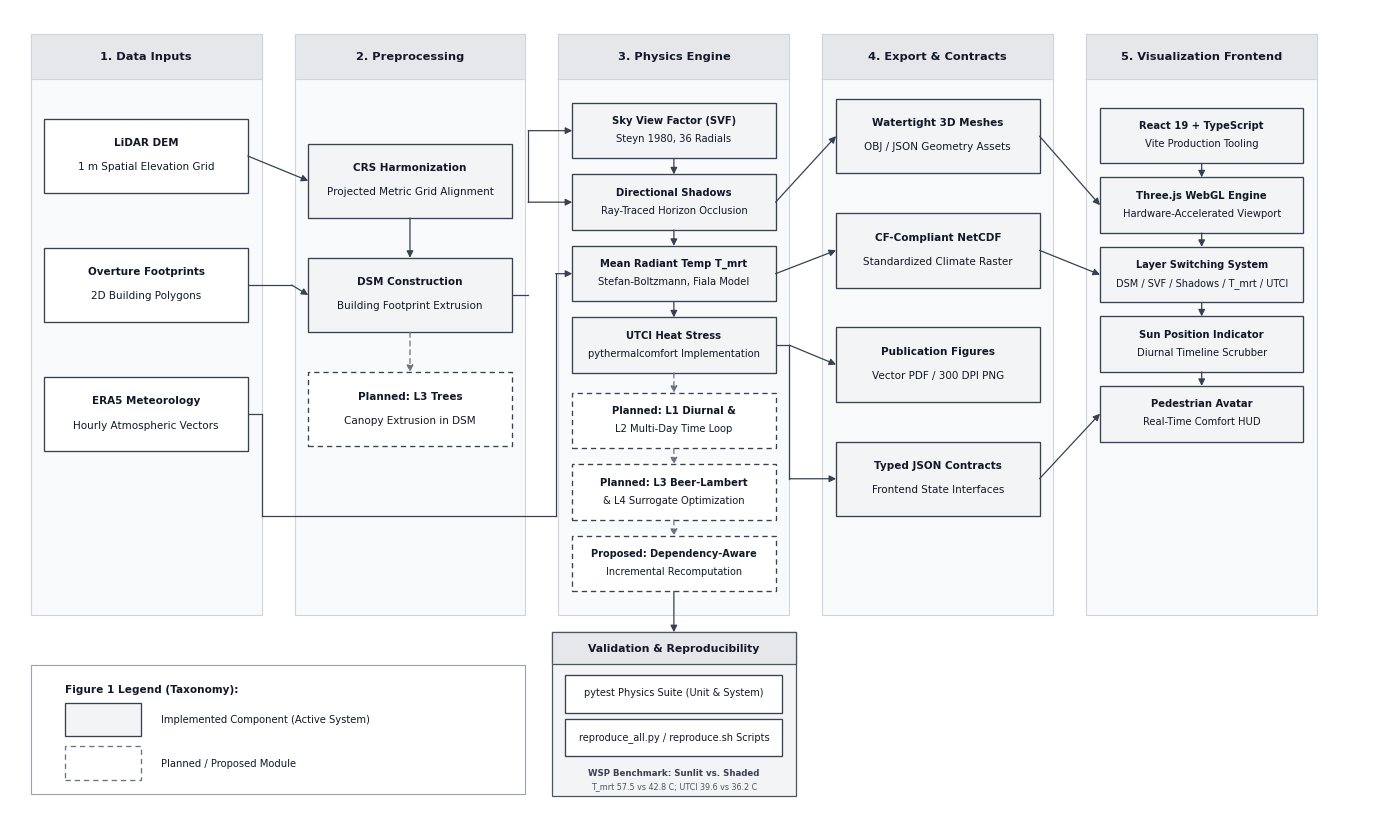
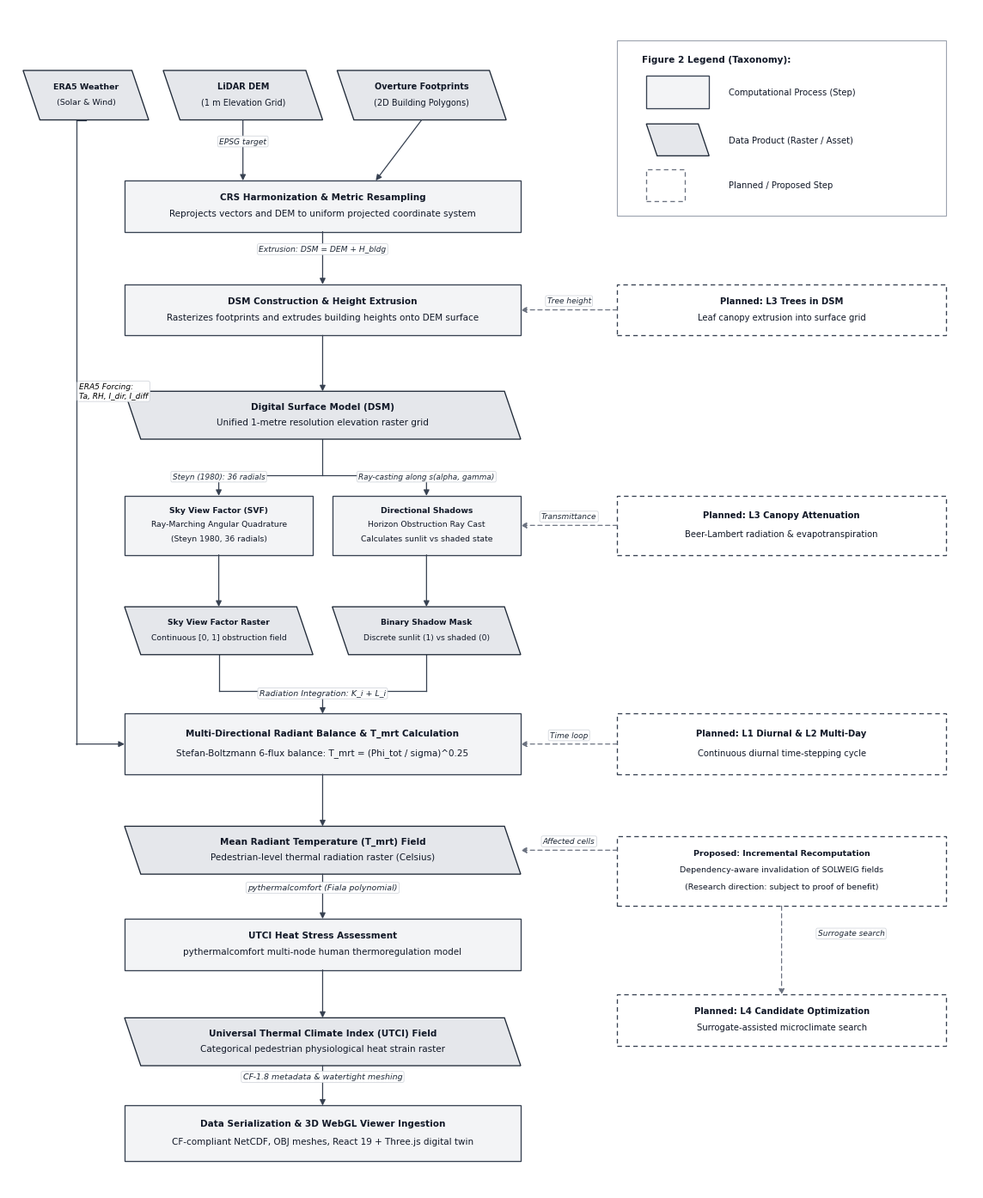

Source code (Python) for these figures, in order:
"""
Refined, Publication-Grade IEEE-Style Vector Diagrams (PNG at 300 DPI)
Strictly adheres to:
- Pure orthogonal routing with ZERO crossing lines throughout.
- Generous box margins, crisp typography, and 100% grayscale-safety.
- Project taxonomy: Implemented (solid) vs. Planned/Proposed (dashed).
- Parallelograms for Data Products, Rectangles for Computational Processes.
"""

import matplotlib.pyplot as plt
import matplotlib.patches as patches
from pathlib import Path

# Configure Matplotlib for Publication Typography
plt.rcParams['font.family'] = 'sans-serif'
plt.rcParams['font.sans-serif'] = ['Arial', 'DejaVu Sans', 'Helvetica']
plt.rcParams['font.size'] = 8.5

out_dir = Path("research_paper_sol")
out_dir.mkdir(parents=True, exist_ok=True)

# Helper: Draw Process Rectangle
def draw_rect(ax, x, y, w, h, text_lines, is_dashed=False, fill_color='#F3F4F6', border_color='#374151', font_size=7.5, bold_title=True):
    ls = (0, (4, 3)) if is_dashed else '-'
    lw = 0.95
    rect = patches.Rectangle(
        (x, y), w, h,
        facecolor=fill_color,
        edgecolor=border_color,
        linestyle=ls,
        linewidth=lw,
        zorder=3
    )
    ax.add_patch(rect)
    
    n_lines = len(text_lines)
    line_spacing = h / (n_lines + 1.1)
    for i, line in enumerate(text_lines):
        fw = 'bold' if (i == 0 and bold_title) else 'normal'
        ax.text(x + w / 2.0, y + h - (i + 1.0) * line_spacing, line,
                ha='center', va='center',
                fontsize=font_size, fontweight=fw,
                color='#111827', zorder=4)

# Helper: Draw Data Product Parallelogram
def draw_parallelogram(ax, x, y, w, h, text_lines, is_dashed=False, fill_color='#E5E7EB', border_color='#1F2937', font_size=7.5, bold_title=True):
    ls = (0, (4, 3)) if is_dashed else '-'
    lw = 0.95
    skew = h * 0.28
    points = [
        [x + skew, y],
        [x + w, y],
        [x + w - skew, y + h],
        [x, y + h]
    ]
    poly = patches.Polygon(
        points, closed=True,
        facecolor=fill_color,
        edgecolor=border_color,
        linestyle=ls,
        linewidth=lw,
        zorder=3
    )
    ax.add_patch(poly)
    
    n_lines = len(text_lines)
    line_spacing = h / (n_lines + 1.1)
    for i, line in enumerate(text_lines):
        fw = 'bold' if (i == 0 and bold_title) else 'normal'
        ax.text(x + w / 2.0, y + h - (i + 1.0) * line_spacing, line,
                ha='center', va='center',
                fontsize=font_size, fontweight=fw,
                color='#111827', zorder=4)

# Helper: Draw Orthogonal Arrow
def draw_arrow(ax, p1, p2, label=None, label_side='above', is_dashed=False, label_fontsize=6.6, label_dx=0.0, label_dy=0.0):
    ls = (0, (4, 3)) if is_dashed else '-'
    col = '#374151' if not is_dashed else '#6B7280'
    ax.annotate(
        '', xy=p2, xytext=p1,
        arrowprops=dict(
            arrowstyle="-|>",
            color=col,
            linestyle=ls,
            lw=0.9,
            mutation_scale=10,
            shrinkA=0,
            shrinkB=0
        ),
        zorder=5
    )
    if label:
        lx = (p1[0] + p2[0]) / 2.0 + label_dx
        ly = (p1[1] + p2[1]) / 2.0 + label_dy
        dy = 1.1 if label_side == 'above' else -1.1
        ax.text(lx, ly + dy, label,
                ha='center', va='center',
                fontsize=label_fontsize, fontstyle='italic',
                color='#1F2937',
                bbox=dict(boxstyle='round,pad=0.2', facecolor='#FFFFFF', edgecolor='#D1D5DB', lw=0.6, alpha=0.95),
                zorder=6)

# =========================================================================
# FIGURE 1: SYSTEM ARCHITECTURE (FULL WIDTH, 5 LAYERS)
# =========================================================================
def generate_figure_1():
    print("Generating Figure 1: System Architecture...")
    fig_w, fig_h = 14.0, 8.2
    fig, ax = plt.subplots(figsize=(fig_w, fig_h), dpi=300)
    ax.set_xlim(0, 100)
    ax.set_ylim(0, 80)
    ax.axis('off')
    
    col_w = 16.8
    gap_x = 2.4
    layer_names = [
        "1. Data Inputs",
        "2. Preprocessing",
        "3. Physics Engine",
        "4. Export & Contracts",
        "5. Visualization Frontend"
    ]
    
    xs = [1.5 + i * (col_w + gap_x) for i in range(5)]
    
    # Draw Background Columns
    for i in range(5):
        bg = patches.Rectangle(
            (xs[i], 19.0), col_w, 58.5,
            facecolor='#F9FAFB', edgecolor='#D1D5DB', lw=0.8, zorder=1
        )
        ax.add_patch(bg)
        header = patches.Rectangle(
            (xs[i], 73.0), col_w, 4.5,
            facecolor='#E5E7EB', edgecolor='#D1D5DB', lw=0.8, zorder=2
        )
        ax.add_patch(header)
        ax.text(xs[i] + col_w / 2.0, 75.25, layer_names[i],
                ha='center', va='center', fontsize=8.2, fontweight='bold', color='#111827', zorder=3)

    box_w = 14.8
    bx_offsets = [x + (col_w - box_w) / 2.0 for x in xs]
    
    # Layer 1: Inputs
    draw_rect(ax, bx_offsets[0], 61.5, box_w, 7.5, ["LiDAR DEM", "1 m Spatial Elevation Grid"], fill_color='#FFFFFF')
    draw_rect(ax, bx_offsets[0], 48.5, box_w, 7.5, ["Overture Footprints", "2D Building Polygons"], fill_color='#FFFFFF')
    draw_rect(ax, bx_offsets[0], 35.5, box_w, 7.5, ["ERA5 Meteorology", "Hourly Atmospheric Vectors"], fill_color='#FFFFFF')
    
    # Layer 2: Preprocessing
    draw_rect(ax, bx_offsets[1], 59.0, box_w, 7.5, ["CRS Harmonization", "Projected Metric Grid Alignment"])
    draw_rect(ax, bx_offsets[1], 47.5, box_w, 7.5, ["DSM Construction", "Building Footprint Extrusion"])
    draw_rect(ax, bx_offsets[1], 36.0, box_w, 7.5, ["Planned: L3 Trees", "Canopy Extrusion in DSM"], is_dashed=True, fill_color='#FFFFFF')
    
    # Layer 3: Physics Engine (Implemented)
    draw_rect(ax, bx_offsets[2], 65.0, box_w, 5.6, ["Sky View Factor (SVF)", "Steyn 1980, 36 Radials"], fill_color='#F3F4F6', font_size=7.2)
    draw_rect(ax, bx_offsets[2], 57.8, box_w, 5.6, ["Directional Shadows", "Ray-Traced Horizon Occlusion"], fill_color='#F3F4F6', font_size=7.2)
    draw_rect(ax, bx_offsets[2], 50.6, box_w, 5.6, ["Mean Radiant Temp T_mrt", "Stefan-Boltzmann, Fiala Model"], fill_color='#F3F4F6', font_size=7.2)
    draw_rect(ax, bx_offsets[2], 43.4, box_w, 5.6, ["UTCI Heat Stress", "pythermalcomfort Implementation"], fill_color='#F3F4F6', font_size=7.2)
    
    # Layer 3: Planned & Proposed Modules
    draw_rect(ax, bx_offsets[2], 35.8, box_w, 5.6, ["Planned: L1 Diurnal &", "L2 Multi-Day Time Loop"], is_dashed=True, fill_color='#FFFFFF', font_size=7.2)
    draw_rect(ax, bx_offsets[2], 28.6, box_w, 5.6, ["Planned: L3 Beer-Lambert", "& L4 Surrogate Optimization"], is_dashed=True, fill_color='#FFFFFF', font_size=7.2)
    draw_rect(ax, bx_offsets[2], 21.4, box_w, 5.6, ["Proposed: Dependency-Aware", "Incremental Recomputation"], is_dashed=True, fill_color='#FFFFFF', font_size=7.0)
    
    # Validation & Reproducibility Block (Under Physics Engine)
    val_x = xs[2] - 0.5
    val_w = col_w + 1.0
    val_y = 0.8
    val_h = 16.5
    val_bg = patches.Rectangle(
        (val_x, val_y), val_w, val_h,
        facecolor='#F3F4F6', edgecolor='#4B5563', lw=0.9, zorder=2
    )
    ax.add_patch(val_bg)
    vh = patches.Rectangle(
        (val_x, val_y + val_h - 3.2), val_w, 3.2,
        facecolor='#E5E7EB', edgecolor='#4B5563', lw=0.9, zorder=3
    )
    ax.add_patch(vh)
    ax.text(val_x + val_w / 2.0, val_y + val_h - 1.6, "Validation & Reproducibility",
            ha='center', va='center', fontsize=7.8, fontweight='bold', color='#111827', zorder=4)
    
    draw_rect(ax, val_x + 1.0, val_y + 8.4, val_w - 2.0, 3.8, ["pytest Physics Suite (Unit & System)"], fill_color='#FFFFFF', font_size=7.0, bold_title=False)
    draw_rect(ax, val_x + 1.0, val_y + 4.0, val_w - 2.0, 3.8, ["reproduce_all.py / reproduce.sh Scripts"], fill_color='#FFFFFF', font_size=7.0, bold_title=False)
    
    ax.text(val_x + val_w / 2.0, val_y + 2.3, "WSP Benchmark: Sunlit vs. Shaded",
            ha='center', va='center', fontsize=6.2, fontweight='bold', color='#374151', zorder=4)
    ax.text(val_x + val_w / 2.0, val_y + 1.0, "T_mrt 57.5 vs 42.8 C; UTCI 39.6 vs 36.2 C",
            ha='center', va='center', fontsize=5.8, color='#4B5563', zorder=4)

    # Layer 4: Export & Data Contracts (Reordered to guarantee ZERO line crossings)
    # Box 1: Watertight 3D Meshes (aligned with 3D geometry / Shadows)
    draw_rect(ax, bx_offsets[3], 63.5, box_w, 7.5, ["Watertight 3D Meshes", "OBJ / JSON Geometry Assets"], fill_color='#F3F4F6')
    # Box 2: CF-Compliant NetCDF (aligned with climate physics rasters)
    draw_rect(ax, bx_offsets[3], 52.0, box_w, 7.5, ["CF-Compliant NetCDF", "Standardized Climate Raster"], fill_color='#F3F4F6')
    # Box 3: Publication Figures
    draw_rect(ax, bx_offsets[3], 40.5, box_w, 7.5, ["Publication Figures", "Vector PDF / 300 DPI PNG"], fill_color='#F3F4F6')
    # Box 4: Typed JSON Contracts
    draw_rect(ax, bx_offsets[3], 29.0, box_w, 7.5, ["Typed JSON Contracts", "Frontend State Interfaces"], fill_color='#F3F4F6')
    
    # Layer 5: Visualization Frontend
    draw_rect(ax, bx_offsets[4], 64.5, box_w, 5.6, ["React 19 + TypeScript", "Vite Production Tooling"], fill_color='#F3F4F6', font_size=7.2)
    draw_rect(ax, bx_offsets[4], 57.5, box_w, 5.6, ["Three.js WebGL Engine", "Hardware-Accelerated Viewport"], fill_color='#F3F4F6', font_size=7.2)
    draw_rect(ax, bx_offsets[4], 50.5, box_w, 5.6, ["Layer Switching System", "DSM / SVF / Shadows / T_mrt / UTCI"], fill_color='#F3F4F6', font_size=7.0)
    draw_rect(ax, bx_offsets[4], 43.5, box_w, 5.6, ["Sun Position Indicator", "Diurnal Timeline Scrubber"], fill_color='#F3F4F6', font_size=7.2)
    draw_rect(ax, bx_offsets[4], 36.5, box_w, 5.6, ["Pedestrian Avatar", "Real-Time Comfort HUD"], fill_color='#F3F4F6', font_size=7.2)
    
    # Connections: Layer 1 -> Layer 2 (Pure Orthogonal)
    draw_arrow(ax, (bx_offsets[0] + box_w, 65.25), (bx_offsets[1], 62.75))
    ax.plot([bx_offsets[0] + box_w, bx_offsets[1] - 1.2], [52.25, 52.25], color='#374151', lw=0.9)
    draw_arrow(ax, (bx_offsets[1] - 1.2, 52.25), (bx_offsets[1], 51.25))
    
    draw_arrow(ax, (bx_offsets[1] + box_w / 2.0, 59.0), (bx_offsets[1] + box_w / 2.0, 55.0))
    draw_arrow(ax, (bx_offsets[1] + box_w / 2.0, 47.5), (bx_offsets[1] + box_w / 2.0, 43.5), is_dashed=True)
    
    # Layer 2 -> Layer 3 (Orthogonal)
    ax.plot([bx_offsets[1] + box_w, bx_offsets[1] + box_w + 1.2], [51.25, 51.25], color='#374151', lw=0.9)
    ax.plot([bx_offsets[1] + box_w + 1.2, bx_offsets[1] + box_w + 1.2], [60.6, 67.8], color='#374151', lw=0.9)
    draw_arrow(ax, (bx_offsets[1] + box_w + 1.2, 67.8), (bx_offsets[2], 67.8))
    draw_arrow(ax, (bx_offsets[1] + box_w + 1.2, 60.6), (bx_offsets[2], 60.6))
    
    # Meteorology channel from Layer 1 to Physics (Pure orthogonal via bottom channel)
    ax.plot([bx_offsets[0] + box_w, bx_offsets[0] + box_w + 1.0], [39.25, 39.25], color='#374151', lw=0.9)
    ax.plot([bx_offsets[0] + box_w + 1.0, bx_offsets[0] + box_w + 1.0], [39.25, 29.0], color='#374151', lw=0.9)
    ax.plot([bx_offsets[0] + box_w + 1.0, bx_offsets[2] - 1.2], [29.0, 29.0], color='#374151', lw=0.9)
    ax.plot([bx_offsets[2] - 1.2, bx_offsets[2] - 1.2], [29.0, 53.4], color='#374151', lw=0.9)
    draw_arrow(ax, (bx_offsets[2] - 1.2, 53.4), (bx_offsets[2], 53.4))

    # Physics internal
    draw_arrow(ax, (bx_offsets[2] + box_w / 2.0, 65.0), (bx_offsets[2] + box_w / 2.0, 63.4))
    draw_arrow(ax, (bx_offsets[2] + box_w / 2.0, 57.8), (bx_offsets[2] + box_w / 2.0, 56.2))
    draw_arrow(ax, (bx_offsets[2] + box_w / 2.0, 50.6), (bx_offsets[2] + box_w / 2.0, 49.0))
    draw_arrow(ax, (bx_offsets[2] + box_w / 2.0, 43.4), (bx_offsets[2] + box_w / 2.0, 41.4), is_dashed=True)
    draw_arrow(ax, (bx_offsets[2] + box_w / 2.0, 35.8), (bx_offsets[2] + box_w / 2.0, 34.2), is_dashed=True)
    draw_arrow(ax, (bx_offsets[2] + box_w / 2.0, 28.6), (bx_offsets[2] + box_w / 2.0, 27.0), is_dashed=True)
    
    # Physics to Validation
    draw_arrow(ax, (bx_offsets[2] + box_w / 2.0, 21.4), (bx_offsets[2] + box_w / 2.0, 17.3))

    # Connections: Layer 3 -> Layer 4 (Pure Orthogonal, ZERO crossings!)
    # Directional Shadows -> Watertight Meshes (both at ~60-67)
    draw_arrow(ax, (bx_offsets[2] + box_w, 60.6), (bx_offsets[3], 67.25))
    
    # Mean Radiant Temp Tmrt -> CF NetCDF (both at ~53-56)
    draw_arrow(ax, (bx_offsets[2] + box_w, 53.4), (bx_offsets[3], 55.75))
    
    # UTCI -> Publication Figures & Typed JSON Contracts
    ax.plot([bx_offsets[2] + box_w, bx_offsets[2] + box_w + 1.0], [46.2, 46.2], color='#374151', lw=0.9)
    draw_arrow(ax, (bx_offsets[2] + box_w + 1.0, 46.2), (bx_offsets[3], 44.25))
    ax.plot([bx_offsets[2] + box_w + 1.0, bx_offsets[2] + box_w + 1.0], [46.2, 32.75], color='#374151', lw=0.9)
    draw_arrow(ax, (bx_offsets[2] + box_w + 1.0, 32.75), (bx_offsets[3], 32.75))
    
    # Connections: Layer 4 -> Layer 5 (Pure Orthogonal, ZERO crossings!)
    # Watertight Meshes (Y=67.25) -> Three.js Engine (Y=60.3)
    draw_arrow(ax, (bx_offsets[3] + box_w, 67.25), (bx_offsets[4], 60.3))
    
    # CF NetCDF (Y=55.75) -> Layer Switching System (Y=53.3)
    draw_arrow(ax, (bx_offsets[3] + box_w, 55.75), (bx_offsets[4], 53.3))
    
    # Typed JSON Contracts (Y=32.75) -> Pedestrian Avatar HUD (Y=39.3)
    draw_arrow(ax, (bx_offsets[3] + box_w, 32.75), (bx_offsets[4], 39.3))
    
    # Frontend internal
    draw_arrow(ax, (bx_offsets[4] + box_w / 2.0, 64.5), (bx_offsets[4] + box_w / 2.0, 63.1))
    draw_arrow(ax, (bx_offsets[4] + box_w / 2.0, 57.5), (bx_offsets[4] + box_w / 2.0, 56.1))
    draw_arrow(ax, (bx_offsets[4] + box_w / 2.0, 50.5), (bx_offsets[4] + box_w / 2.0, 49.1))
    draw_arrow(ax, (bx_offsets[4] + box_w / 2.0, 43.5), (bx_offsets[4] + box_w / 2.0, 42.1))
    
    # Legend (Bottom Left: 2 Clean Rows, ZERO text collisions)
    leg_x = xs[0]
    leg_y = 1.0
    leg_w = col_w * 2.0 + gap_x
    leg_h = 13.0
    ax.add_patch(patches.Rectangle((leg_x, leg_y), leg_w, leg_h, facecolor='#FFFFFF', edgecolor='#9CA3AF', lw=0.8, zorder=2))
    ax.text(leg_x + 2.5, leg_y + leg_h - 2.8, "Figure 1 Legend (Taxonomy):", fontsize=7.6, fontweight='bold', color='#111827', zorder=3)
    
    # Row 1: Implemented Component
    ax.add_patch(patches.Rectangle((leg_x + 2.5, leg_y + 5.8), 5.5, 3.4, facecolor='#F3F4F6', edgecolor='#374151', lw=0.95, zorder=3))
    ax.text(leg_x + 9.5, leg_y + 7.5, "Implemented Component (Active System)", fontsize=7.2, va='center', color='#111827', zorder=3)
    
    # Row 2: Planned / Proposed Module
    ax.add_patch(patches.Rectangle((leg_x + 2.5, leg_y + 1.4), 5.5, 3.4, facecolor='#FFFFFF', edgecolor='#6B7280', linestyle=(0, (4, 3)), lw=0.95, zorder=3))
    ax.text(leg_x + 9.5, leg_y + 3.1, "Planned / Proposed Module", fontsize=7.2, va='center', color='#111827', zorder=3)

    plt.tight_layout()
    f1_path = out_dir / "fig1_architecture.png"
    plt.savefig(f1_path, dpi=300, bbox_inches='tight', pad_inches=0.04)
    plt.close()
    print(f"Saved: {f1_path} ({f1_path.stat().st_size} bytes)")

# =========================================================================
# FIGURE 2: METHODOLOGY & DATA FLOW PIPELINE (ZERO CROSSING LINES)
# =========================================================================
def generate_figure_2():
    print("Generating Figure 2: Methodology & Data Flow...")
    fig_w, fig_h = 11.5, 14.0
    fig, ax = plt.subplots(figsize=(fig_w, fig_h), dpi=300)
    ax.set_xlim(0, 100)
    ax.set_ylim(0, 148)
    ax.axis('off')
    
    # Main column shifted right so left margin has dedicated ERA5 channel
    cx = 12.0
    pw = 41.0  # process width
    dw = 41.0  # data product width
    ph = 6.4   # process height
    dh = 6.0   # data height
    
    # Top Inputs:
    # ERA5 on the left (X = 2.0 to 14.5)
    draw_parallelogram(ax, 1.5, 134.0, 13.0, 6.2, ["ERA5 Weather", "(Solar & Wind)"], font_size=6.8)
    # LiDAR DEM in center (X = 16.5 to 31.0)
    draw_parallelogram(ax, 16.0, 134.0, 16.5, 6.2, ["LiDAR DEM", "(1 m Elevation Grid)"], font_size=7.0)
    # Overture Footprints on right of inputs (X = 34.0 to 52.0)
    draw_parallelogram(ax, 34.0, 134.0, 17.5, 6.2, ["Overture Footprints", "(2D Building Polygons)"], font_size=7.0)
    
    # Process: CRS Harmonization
    draw_rect(ax, cx, 120.0, pw, ph, ["CRS Harmonization & Metric Resampling", "Reprojects vectors and DEM to uniform projected coordinate system"])
    
    # Process: DSM Build
    draw_rect(ax, cx, 107.0, pw, ph, ["DSM Construction & Height Extrusion", "Rasterizes footprints and extrudes building heights onto DEM surface"])
    
    # Data Product: DSM
    draw_parallelogram(ax, cx, 94.0, dw, dh, ["Digital Surface Model (DSM)", "Unified 1-metre resolution elevation raster grid"])
    
    # Split Processes: SVF and Shadows
    sw = 19.5
    gap = 2.0
    draw_rect(ax, cx, 79.5, sw, 7.4, ["Sky View Factor (SVF)", "Ray-Marching Angular Quadrature", "(Steyn 1980, 36 radials)"], font_size=6.7)
    draw_rect(ax, cx + sw + gap, 79.5, sw, 7.4, ["Directional Shadows", "Horizon Obstruction Ray Cast", "Calculates sunlit vs shaded state"], font_size=6.7)
    
    # Data Products: SVF and Shadow Mask
    draw_parallelogram(ax, cx, 67.0, sw, dh, ["Sky View Factor Raster", "Continuous [0, 1] obstruction field"], font_size=6.6)
    draw_parallelogram(ax, cx + sw + gap, 67.0, sw, dh, ["Binary Shadow Mask", "Discrete sunlit (1) vs shaded (0)"], font_size=6.6)
    
    # Process: Radiation & Tmrt
    draw_rect(ax, cx, 52.0, pw, 7.6, ["Multi-Directional Radiant Balance & T_mrt Calculation", "Stefan-Boltzmann 6-flux balance: T_mrt = (Phi_tot / sigma)^0.25"])
    
    # Data Product: Tmrt Field
    draw_parallelogram(ax, cx, 39.5, dw, dh, ["Mean Radiant Temperature (T_mrt) Field", "Pedestrian-level thermal radiation raster (Celsius)"])
    
    # Process: UTCI
    draw_rect(ax, cx, 27.5, pw, ph, ["UTCI Heat Stress Assessment", "pythermalcomfort multi-node human thermoregulation model"])
    
    # Data Product: UTCI Field
    draw_parallelogram(ax, cx, 15.5, dw, dh, ["Universal Thermal Climate Index (UTCI) Field", "Categorical pedestrian physiological heat strain raster"])
    
    # Process: Export & 3D WebGL Digital Twin
    draw_rect(ax, cx, 3.5, pw, 7.0, ["Data Serialization & 3D WebGL Viewer Ingestion", "CF-compliant NetCDF, OBJ meshes, React 19 + Three.js digital twin"])
    
    # Side Column: Planned and Proposed Modules (Right Side: X = 63 to 97)
    rx = 63.0
    rw = 34.0
    draw_rect(ax, rx, 107.0, rw, 6.4, ["Planned: L3 Trees in DSM", "Leaf canopy extrusion into surface grid"], is_dashed=True, fill_color='#FFFFFF', font_size=7.2)
    draw_rect(ax, rx, 79.5, rw, 7.4, ["Planned: L3 Canopy Attenuation", "Beer-Lambert radiation & evapotranspiration"], is_dashed=True, fill_color='#FFFFFF', font_size=7.2)
    draw_rect(ax, rx, 52.0, rw, 7.6, ["Planned: L1 Diurnal & L2 Multi-Day", "Continuous diurnal time-stepping cycle"], is_dashed=True, fill_color='#FFFFFF', font_size=7.2)
    draw_rect(ax, rx, 35.5, rw, 8.8, ["Proposed: Incremental Recomputation", "Dependency-aware invalidation of SOLWEIG fields", "(Research direction: subject to proof of benefit)"], is_dashed=True, fill_color='#FFFFFF', font_size=6.8)
    draw_rect(ax, rx, 18.0, rw, 6.4, ["Planned: L4 Candidate Optimization", "Surrogate-assisted microclimate search"], is_dashed=True, fill_color='#FFFFFF', font_size=7.2)

    # Connections: Top Inputs -> Preprocessing
    draw_arrow(ax, (24.25, 134.0), (24.25, 126.4), label="EPSG target", label_side='above')
    draw_arrow(ax, (42.75, 134.0), (38.0, 126.4))
    
    # Dedicated Left-Side ERA5 Channel (Completely isolated, ZERO crossings!)
    met_x = 7.0
    ax.plot([8.0, met_x], [134.0, 134.0], color='#374151', lw=0.9)
    ax.plot([met_x, met_x], [134.0, 55.8], color='#374151', lw=0.9)
    draw_arrow(ax, (met_x, 55.8), (cx, 55.8))
    # Place weather label on the long vertical segment on the left
    ax.text(met_x + 0.3, 100.0, "ERA5 Forcing:\nTa, RH, I_dir, I_diff",
            ha='left', va='center', fontsize=6.5, fontstyle='italic',
            bbox=dict(boxstyle='round,pad=0.25', facecolor='#FFFFFF', edgecolor='#D1D5DB', lw=0.6, alpha=0.95),
            zorder=6)

    # CRS Harmonization -> DSM build
    draw_arrow(ax, (cx + pw / 2.0, 120.0), (cx + pw / 2.0, 113.4), label="Extrusion: DSM = DEM + H_bldg", label_side='above')
    
    # DSM build -> DSM raster
    draw_arrow(ax, (cx + pw / 2.0, 107.0), (cx + pw / 2.0, 100.0))
    
    # Planned L3 tree connection: (rx, 110.2) to (cx + pw, 110.2)
    # Gap is 63.0 - 53.0 = 10.0 units. Pure horizontal, zero crossings!
    draw_arrow(ax, (rx, 110.2), (cx + pw, 110.2), is_dashed=True, label="Tree height", label_side='above', label_fontsize=6.5)
    
    # DSM raster -> SVF and Shadows (T-junction)
    ax.plot([cx + dw / 2.0, cx + dw / 2.0], [94.0, 89.5], color='#374151', lw=0.9)
    ax.plot([cx + sw / 2.0, cx + sw + gap + sw / 2.0], [89.5, 89.5], color='#374151', lw=0.9)
    draw_arrow(ax, (cx + sw / 2.0, 89.5), (cx + sw / 2.0, 86.9), label="Steyn (1980): 36 radials", label_side='above', label_fontsize=6.4)
    draw_arrow(ax, (cx + sw + gap + sw / 2.0, 89.5), (cx + sw + gap + sw / 2.0, 86.9), label="Ray-casting along s(alpha, gamma)", label_side='above', label_fontsize=6.4)
    
    # SVF proc -> SVF raster; Shadows proc -> Shadow mask
    draw_arrow(ax, (cx + sw / 2.0, 79.5), (cx + sw / 2.0, 73.0))
    draw_arrow(ax, (cx + sw + gap + sw / 2.0, 79.5), (cx + sw + gap + sw / 2.0, 73.0))
    
    # SVF & Shadows -> Multi-Directional Radiant Balance
    ax.plot([cx + sw / 2.0, cx + sw / 2.0], [67.0, 62.5], color='#374151', lw=0.9)
    ax.plot([cx + sw + gap + sw / 2.0, cx + sw + gap + sw / 2.0], [67.0, 62.5], color='#374151', lw=0.9)
    ax.plot([cx + sw / 2.0, cx + sw + gap + sw / 2.0], [62.5, 62.5], color='#374151', lw=0.9)
    draw_arrow(ax, (cx + pw / 2.0, 62.5), (cx + pw / 2.0, 59.6), label="Radiation Integration: K_i + L_i", label_side='above', label_fontsize=6.8)
    
    # Planned L3 Canopy Attenuation -> Shadows / Balance (Pure horizontal, zero crossings)
    draw_arrow(ax, (rx, 83.2), (cx + pw, 83.2), is_dashed=True, label="Transmittance", label_side='above', label_fontsize=6.5)

    # Planned L1/L2 Diurnal Loop -> Radiant Balance (Pure horizontal, zero crossings)
    draw_arrow(ax, (rx, 55.8), (cx + pw, 55.8), is_dashed=True, label="Time loop", label_side='above', label_fontsize=6.5)

    # Tmrt proc -> Tmrt raster
    draw_arrow(ax, (cx + pw / 2.0, 52.0), (cx + pw / 2.0, 45.5))
    
    # Proposed Incremental update to Tmrt Field (Pure horizontal, zero crossings)
    draw_arrow(ax, (rx, 42.5), (cx + dw, 42.5), is_dashed=True, label="Affected cells", label_side='above', label_fontsize=6.5)
    
    # Proposed to Planned L4 Surrogate Optimization (Pure vertical dashed arrow)
    draw_arrow(ax, (rx + rw / 2.0, 35.5), (rx + rw / 2.0, 24.4), is_dashed=True, label="Surrogate search", label_side='above', label_fontsize=6.5, label_dx=7.2, label_dy=1.0)

    # Tmrt raster -> UTCI proc
    draw_arrow(ax, (cx + pw / 2.0, 39.5), (cx + pw / 2.0, 33.9), label="pythermalcomfort (Fiala polynomial)", label_side='above', label_fontsize=6.8)
    
    # UTCI proc -> UTCI raster
    draw_arrow(ax, (cx + pw / 2.0, 27.5), (cx + pw / 2.0, 21.5))
    
    # UTCI raster -> Export proc
    draw_arrow(ax, (cx + pw / 2.0, 15.5), (cx + pw / 2.0, 10.5), label="CF-1.8 metadata & watertight meshing", label_side='above', label_fontsize=6.8)
    
    # Legend (Top Right: X = rx to 97, Y = 122 to 144)
    leg_x = rx
    leg_y = 122.0
    leg_w = rw
    leg_h = 22.0
    ax.add_patch(patches.Rectangle((leg_x, leg_y), leg_w, leg_h, facecolor='#FFFFFF', edgecolor='#9CA3AF', lw=0.8, zorder=2))
    ax.text(leg_x + 2.5, leg_y + leg_h - 2.8, "Figure 2 Legend (Taxonomy):", fontsize=7.6, fontweight='bold', color='#111827', zorder=3)
    
    # Legend Item 1: Process Rectangle
    ax.add_patch(patches.Rectangle((leg_x + 3.0, leg_y + 13.5), 6.5, 4.0, facecolor='#F3F4F6', edgecolor='#374151', lw=0.95, zorder=3))
    ax.text(leg_x + 11.5, leg_y + 15.5, "Computational Process (Step)", fontsize=7.2, va='center', color='#111827', zorder=3)
    
    # Legend Item 2: Data Product Parallelogram
    skew_leg = 4.0 * 0.28
    leg_poly = patches.Polygon([
        [leg_x + 3.0 + skew_leg, leg_y + 7.5],
        [leg_x + 9.5, leg_y + 7.5],
        [leg_x + 9.5 - skew_leg, leg_y + 11.5],
        [leg_x + 3.0, leg_y + 11.5]
    ], closed=True, facecolor='#E5E7EB', edgecolor='#1F2937', lw=0.95, zorder=3)
    ax.add_patch(leg_poly)
    ax.text(leg_x + 11.5, leg_y + 9.5, "Data Product (Raster / Asset)", fontsize=7.2, va='center', color='#111827', zorder=3)
    
    # Legend Item 3: Planned / Proposed Step
    ax.add_patch(patches.Rectangle((leg_x + 3.0, leg_y + 1.8), 4.0, 4.0, facecolor='#FFFFFF', edgecolor='#6B7280', linestyle=(0, (4, 3)), lw=0.95, zorder=3))
    ax.text(leg_x + 11.5, leg_y + 3.8, "Planned / Proposed Step", fontsize=7.2, va='center', color='#111827', zorder=3)

    plt.tight_layout()
    f2_path = out_dir / "fig2_methodology.png"
    plt.savefig(f2_path, dpi=300, bbox_inches='tight', pad_inches=0.04)
    plt.close()
    print(f"Saved: {f2_path} ({f2_path.stat().st_size} bytes)")

if __name__ == "__main__":
    generate_figure_1()
    generate_figure_2()
    print("All figures regenerated successfully.")
